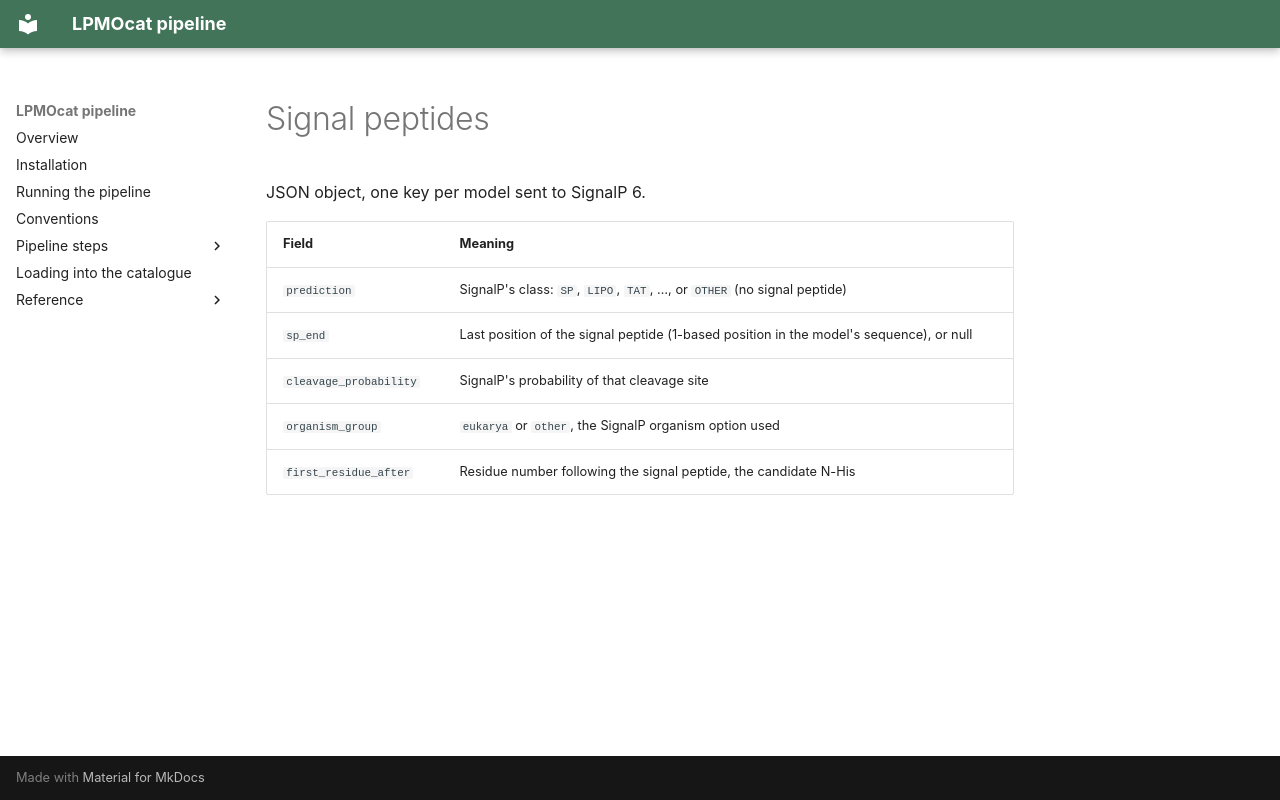

repository: TUNNELING-GROUP/LPMOcat · page: _formats/signal_peptides/index.html · generator: mkdocs

JSON object, one key per model sent to SignalP 6.

| Field | Meaning |
| --- | --- |
| `prediction` | SignalP's class: `SP`, `LIPO`, `TAT`, …, or `OTHER` (no signal peptide) |
| `sp_end` | Last position of the signal peptide (1-based position in the model's sequence), or null |
| `cleavage_probability` | SignalP's probability of that cleavage site |
| `organism_group` | `eukarya` or `other`, the SignalP organism option used |
| `first_residue_after` | Residue number following the signal peptide, the candidate N-His |
